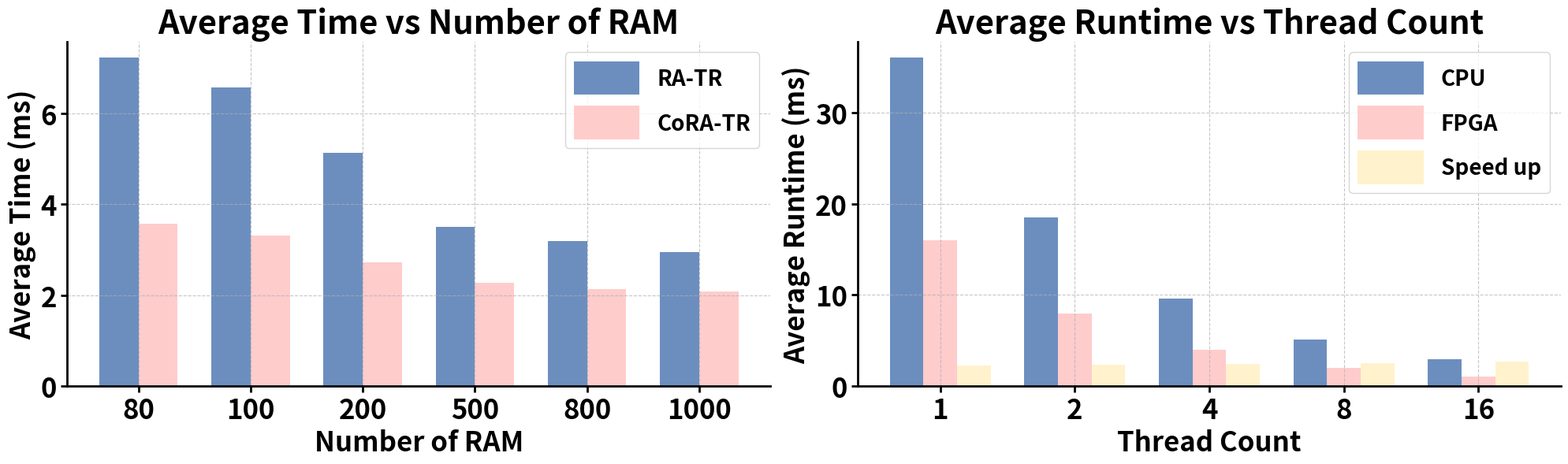

Generate this figure with matplotlib:
import matplotlib.pyplot as plt
import numpy as np

# ---------- 图1数据 ----------
ram_blocks1 = [80, 100, 200, 500, 800, 1000]
ra_tr_times1 = [7.22029704551844, 6.576189077, 5.12898893347305, 3.508180093030388, 3.182610154, 2.947219631]
cora_tr_times1 = [3.5724881443672167, 3.304960813061106, 2.7245289422241528, 2.273860592238633, 2.1276797350130323, 2.0867863995076745]

# ---------- 图2数据 ----------
ram_blocks2 = [1, 2, 4, 8, 16]
ra_tr_times2 = [36, 18.5, 9.6, 5.1, 3]
cora_tr_times2 = [16, 8, 4, 2, 1.1]
speed_up_ratio2=[2.25, 2.3125, 2.4, 2.55, 2.727273]

# 创建一个画布，1行2列的子图
fig, axes = plt.subplots(1, 2, figsize=(20, 6))  # figsize调大一点方便排版

# ================== 子图1 ==================
ax = axes[0]
x = np.arange(len(ram_blocks1))
width = 0.35
rects1 = ax.bar(x - width/2, ra_tr_times1, width, label='RA-TR', color='#6c8ebf')
rects2 = ax.bar(x + width/2, cora_tr_times1, width, label='CoRA-TR', color='#ffcccc')
# rects1 = ax.bar(x - width/2, ra_tr_times1, width, label='RA-TR Avg Time', color='#6c8ebf')
# rects2 = ax.bar(x + width/2, cora_tr_times1, width, label='CoRA-TR Avg Time', color='#ffcccc')
ax.set_title('Average Time vs Number of RAM', fontsize=30, fontweight='bold')
ax.set_xlabel('Number of RAM', fontsize=25, fontweight='bold')
ax.set_ylabel('Average Time (ms)', fontsize=25, fontweight='bold')
# ax.set_ylabel('Average Time (ms/10000 pts)', fontsize=25, fontweight='bold')
ax.set_xticks(x)
ax.set_xticklabels(ram_blocks1)
ax.tick_params(axis='both', which='major', labelsize=25, width=2, length=6)
for label in ax.get_xticklabels() + ax.get_yticklabels():
    label.set_fontweight('bold')
# ax.legend(fontsize=25, 
#           prop={'weight': 'bold'},
#           markerscale=3.0,#成倍放大色块（比如 2.0 = 2 倍）
#           )
# 代码中图例字体大小设置没有生效的原因在于 Matplotlib 的 legend()函数中 fontsize参数与 prop参数的优先级问题。
# 当同时使用 prop参数时，它会覆盖 fontsize设置。
# ax.legend(fontsize=60,
#           prop={'size': 25,'weight': 'bold'},
#           handlelength=6.0,   # 控制色块横向长度
#           handleheight=4.0,   # 控制色块纵向高度
#         #   borderpad=1.2,      # 图例边框和内容的距离
#         #   labelspacing=1.2    # 各图例项之间的行间距
#           )
ax.legend(prop={'size':20, 'weight': 'bold'},  # 将 fontsize 合并到 prop 中
          handlelength=3.0,
          handleheight=2.0)

ax.grid(True, linestyle='--', alpha=0.7)
for spine in ax.spines.values():
    spine.set_linewidth(2)
ax.spines['top'].set_visible(False)
ax.spines['right'].set_visible(False)
ax.set_facecolor('white')

# ================== 子图2 ==================
ax = axes[1]
x = np.arange(len(ram_blocks2))
width = 0.25
rects1 = ax.bar(x - width, ra_tr_times2, width, label='CPU', color='#6c8ebf')
rects2 = ax.bar(x, cora_tr_times2, width, label='FPGA', color='#ffcccc')
rects3 = ax.bar(x + width, speed_up_ratio2, width, label='Speed up', color="#fff2cc")

ax.set_title('Average Runtime vs Thread Count', fontsize=30, fontweight='bold')
ax.set_xlabel('Thread Count', fontsize=25, fontweight='bold')
ax.set_ylabel('Average Runtime (ms)', fontsize=25, fontweight='bold')
ax.set_xticks(x)
ax.set_xticklabels(ram_blocks2)
ax.tick_params(axis='both', which='major', labelsize=25, width=2, length=6) # labelsize放大坐标轴数字
for label in ax.get_xticklabels() + ax.get_yticklabels():
    label.set_fontweight('bold')
# ax.legend(fontsize=25, 
#           prop={'weight': 'bold'},
#           markerscale=3.0,#成倍放大色块（比如 2.0 = 2 倍）
#           )
# ax.legend(fontsize=40,
#           prop={'size'25,'weight': 'bold'},
#           handlelength=6.0,   # 控制色块横向长度
#           handleheight=4.0,   # 控制色块纵向高度
#         #   borderpad=1.2,      # 图例边框和内容的距离
#         #   labelspacing=1.2    # 各图例项之间的行间距
#           )
ax.legend(prop={'size': 20, 'weight': 'bold'},  # 将 fontsize 合并到 prop 中
          handlelength=3.0,
          handleheight=2.0)

ax.grid(True, linestyle='--', alpha=0.7)
for spine in ax.spines.values():
    spine.set_linewidth(2)
ax.spines['top'].set_visible(False)
ax.spines['right'].set_visible(False)
ax.set_facecolor('white')

# ================== 输出到同一个PDF ==================
plt.tight_layout()
plt.savefig("RAM_Thread.pdf", format="pdf")
plt.show()
